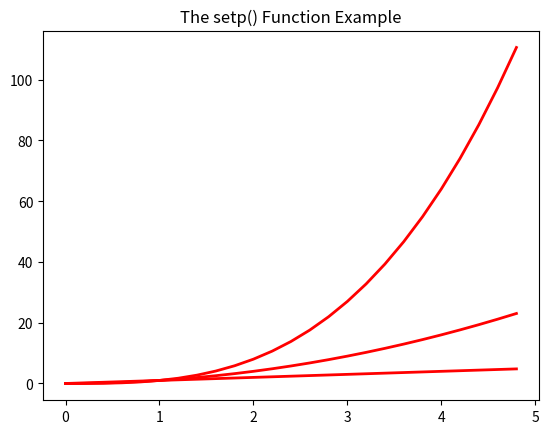

Write the Python code that produced this figure.
import numpy as np
import matplotlib.pyplot as plt

# Time values
t = np.arange(0, 5, 0.2)

# Plot three curves
lines = plt.plot(
    t, t,
    t, t**2,
    t, t**3
)

# Set properties for all lines at once
plt.setp(lines, color='red', linewidth=2)

plt.title("The setp() Function Example")


plt.show()
